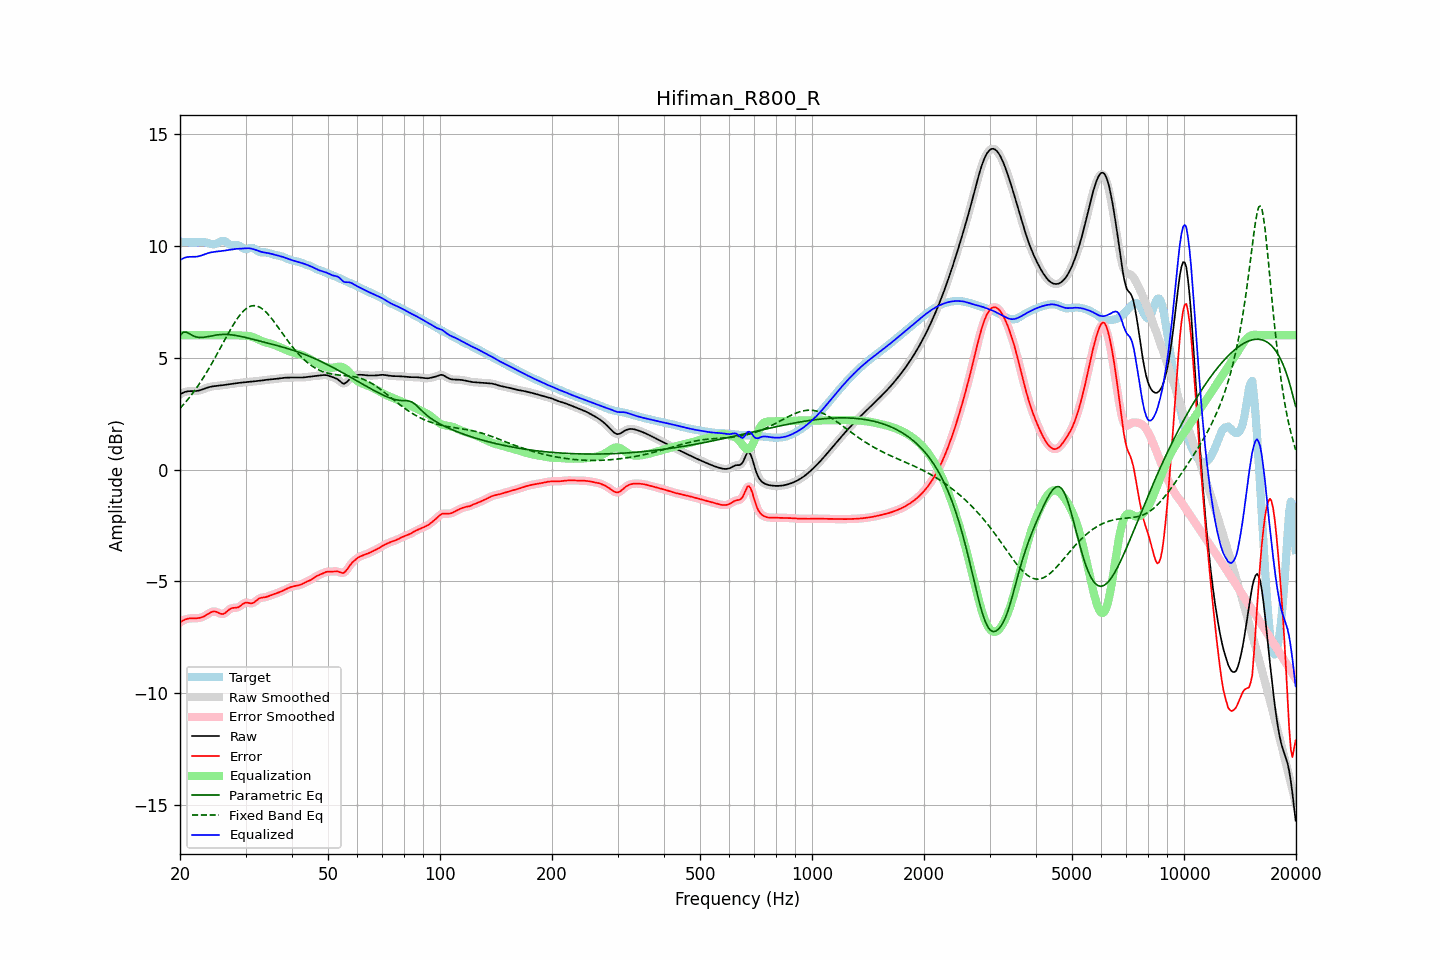

The data file committed next to this chart (first rows):
frequency, raw, error, smoothed, error_smoothed, equalization, parametric_eq, fixed_band_eq, equalized_raw, equalized_smoothed, target
20.00, 3.35, -6.83, 3.35, -6.83, 6.00, 5.98, 2.73, 9.35, 9.35, 10.18
20.20, 3.40, -6.78, 3.40, -6.78, 6.00, 6.06, 2.81, 9.40, 9.40, 10.18
20.40, 3.43, -6.74, 3.44, -6.74, 6.00, 6.14, 2.89, 9.43, 9.44, 10.18
20.61, 3.47, -6.71, 3.46, -6.71, 6.00, 6.14, 2.97, 9.47, 9.46, 10.17
20.81, 3.49, -6.68, 3.49, -6.68, 6.00, 6.14, 3.06, 9.49, 9.49, 10.17
21.02, 3.50, -6.66, 3.50, -6.66, 6.00, 6.10, 3.14, 9.50, 9.50, 10.16
21.23, 3.50, -6.65, 3.50, -6.65, 6.00, 6.06, 3.23, 9.50, 9.50, 10.15
21.44, 3.50, -6.65, 3.50, -6.65, 6.00, 6.02, 3.33, 9.50, 9.50, 10.15
21.66, 3.50, -6.64, 3.50, -6.64, 6.00, 5.98, 3.42, 9.50, 9.50, 10.15
21.87, 3.50, -6.64, 3.51, -6.64, 6.00, 5.95, 3.52, 9.50, 9.51, 10.15
22.09, 3.51, -6.64, 3.51, -6.64, 6.00, 5.92, 3.62, 9.51, 9.51, 10.15
22.31, 3.52, -6.64, 3.52, -6.64, 6.00, 5.91, 3.72, 9.52, 9.52, 10.16
22.54, 3.53, -6.63, 3.54, -6.63, 6.00, 5.90, 3.83, 9.53, 9.54, 10.16
22.76, 3.56, -6.61, 3.56, -6.61, 6.00, 5.90, 3.94, 9.56, 9.56, 10.17
22.99, 3.58, -6.59, 3.58, -6.59, 6.00, 5.90, 4.05, 9.58, 9.58, 10.17
23.22, 3.61, -6.55, 3.61, -6.55, 6.00, 5.91, 4.16, 9.61, 9.61, 10.16
23.45, 3.63, -6.52, 3.63, -6.51, 6.00, 5.92, 4.28, 9.63, 9.63, 10.15
23.69, 3.66, -6.47, 3.66, -6.47, 6.00, 5.94, 4.40, 9.66, 9.66, 10.13
23.92, 3.68, -6.42, 3.68, -6.42, 6.00, 5.95, 4.52, 9.68, 9.68, 10.11
24.16, 3.70, -6.38, 3.70, -6.38, 6.00, 5.96, 4.64, 9.70, 9.70, 10.08
24.40, 3.71, -6.35, 3.71, -6.35, 6.00, 5.98, 4.77, 9.71, 9.71, 10.07
24.65, 3.72, -6.34, 3.72, -6.34, 6.00, 5.99, 4.89, 9.72, 9.72, 10.06
24.89, 3.73, -6.34, 3.73, -6.35, 6.00, 6.00, 5.02, 9.73, 9.73, 10.08
25.14, 3.74, -6.37, 3.74, -6.37, 6.00, 6.01, 5.15, 9.74, 9.74, 10.11
25.39, 3.75, -6.40, 3.75, -6.40, 6.00, 6.02, 5.29, 9.75, 9.75, 10.15
25.65, 3.75, -6.43, 3.75, -6.43, 6.00, 6.03, 5.42, 9.75, 9.75, 10.19
25.91, 3.76, -6.45, 3.76, -6.45, 6.00, 6.03, 5.55, 9.76, 9.76, 10.21
26.16, 3.77, -6.45, 3.77, -6.44, 6.00, 6.04, 5.68, 9.77, 9.77, 10.22
26.43, 3.78, -6.41, 3.78, -6.41, 6.00, 6.04, 5.82, 9.78, 9.78, 10.20
26.69, 3.80, -6.36, 3.80, -6.36, 6.00, 6.04, 5.95, 9.80, 9.80, 10.15
26.96, 3.81, -6.29, 3.81, -6.29, 6.00, 6.03, 6.08, 9.81, 9.81, 10.10
27.23, 3.82, -6.23, 3.82, -6.24, 6.00, 6.03, 6.20, 9.82, 9.82, 10.05
27.50, 3.83, -6.20, 3.83, -6.20, 6.00, 6.02, 6.33, 9.83, 9.83, 10.02
27.77, 3.84, -6.18, 3.84, -6.18, 6.00, 6.01, 6.45, 9.84, 9.84, 10.02
28.05, 3.85, -6.17, 3.85, -6.18, 6.00, 6.00, 6.57, 9.85, 9.85, 10.02
28.33, 3.86, -6.17, 3.86, -6.17, 6.00, 5.99, 6.68, 9.86, 9.86, 10.03
28.62, 3.87, -6.16, 3.87, -6.15, 6.00, 5.98, 6.78, 9.86, 9.86, 10.02
28.90, 3.87, -6.12, 3.87, -6.12, 5.99, 5.96, 6.88, 9.87, 9.87, 10.00
29.19, 3.88, -6.07, 3.88, -6.07, 5.99, 5.95, 6.97, 9.87, 9.87, 9.95
29.48, 3.89, -6.01, 3.89, -6.01, 5.98, 5.93, 7.05, 9.87, 9.87, 9.90
29.78, 3.90, -5.97, 3.90, -5.97, 5.98, 5.91, 7.12, 9.88, 9.88, 9.87
30.08, 3.91, -5.94, 3.91, -5.95, 5.98, 5.90, 7.18, 9.89, 9.89, 9.84
30.38, 3.91, -5.94, 3.91, -5.95, 5.98, 5.88, 7.23, 9.89, 9.89, 9.86
30.68, 3.92, -5.96, 3.92, -5.96, 5.97, 5.86, 7.27, 9.89, 9.89, 9.88
30.99, 3.93, -5.98, 3.93, -5.97, 5.95, 5.84, 7.30, 9.88, 9.88, 9.91
31.30, 3.93, -5.97, 3.93, -5.97, 5.93, 5.83, 7.32, 9.86, 9.86, 9.90
31.61, 3.94, -5.94, 3.94, -5.93, 5.90, 5.81, 7.33, 9.84, 9.84, 9.88
31.93, 3.94, -5.88, 3.94, -5.88, 5.87, 5.79, 7.32, 9.82, 9.82, 9.83
32.24, 3.95, -5.82, 3.95, -5.82, 5.84, 5.77, 7.30, 9.79, 9.79, 9.77
32.57, 3.96, -5.77, 3.96, -5.78, 5.81, 5.75, 7.27, 9.76, 9.77, 9.73
32.89, 3.97, -5.74, 3.97, -5.74, 5.77, 5.73, 7.24, 9.74, 9.74, 9.71
33.22, 3.98, -5.72, 3.98, -5.72, 5.74, 5.72, 7.19, 9.72, 9.72, 9.70
33.55, 3.99, -5.71, 3.99, -5.71, 5.71, 5.70, 7.13, 9.70, 9.70, 9.71
33.89, 4.00, -5.70, 4.00, -5.70, 5.69, 5.68, 7.07, 9.69, 9.69, 9.70
34.23, 4.01, -5.68, 4.01, -5.68, 5.67, 5.66, 7.00, 9.68, 9.68, 9.69
34.57, 4.02, -5.66, 4.02, -5.66, 5.65, 5.64, 6.92, 9.67, 9.67, 9.68
34.92, 4.02, -5.63, 4.02, -5.63, 5.63, 5.62, 6.84, 9.65, 9.65, 9.65
35.27, 4.03, -5.60, 4.03, -5.60, 5.61, 5.61, 6.75, 9.64, 9.64, 9.63
35.62, 4.03, -5.58, 4.03, -5.58, 5.58, 5.59, 6.65, 9.62, 9.62, 9.61
35.97, 4.04, -5.55, 4.04, -5.55, 5.56, 5.57, 6.56, 9.60, 9.60, 9.59
... 635 more rows
